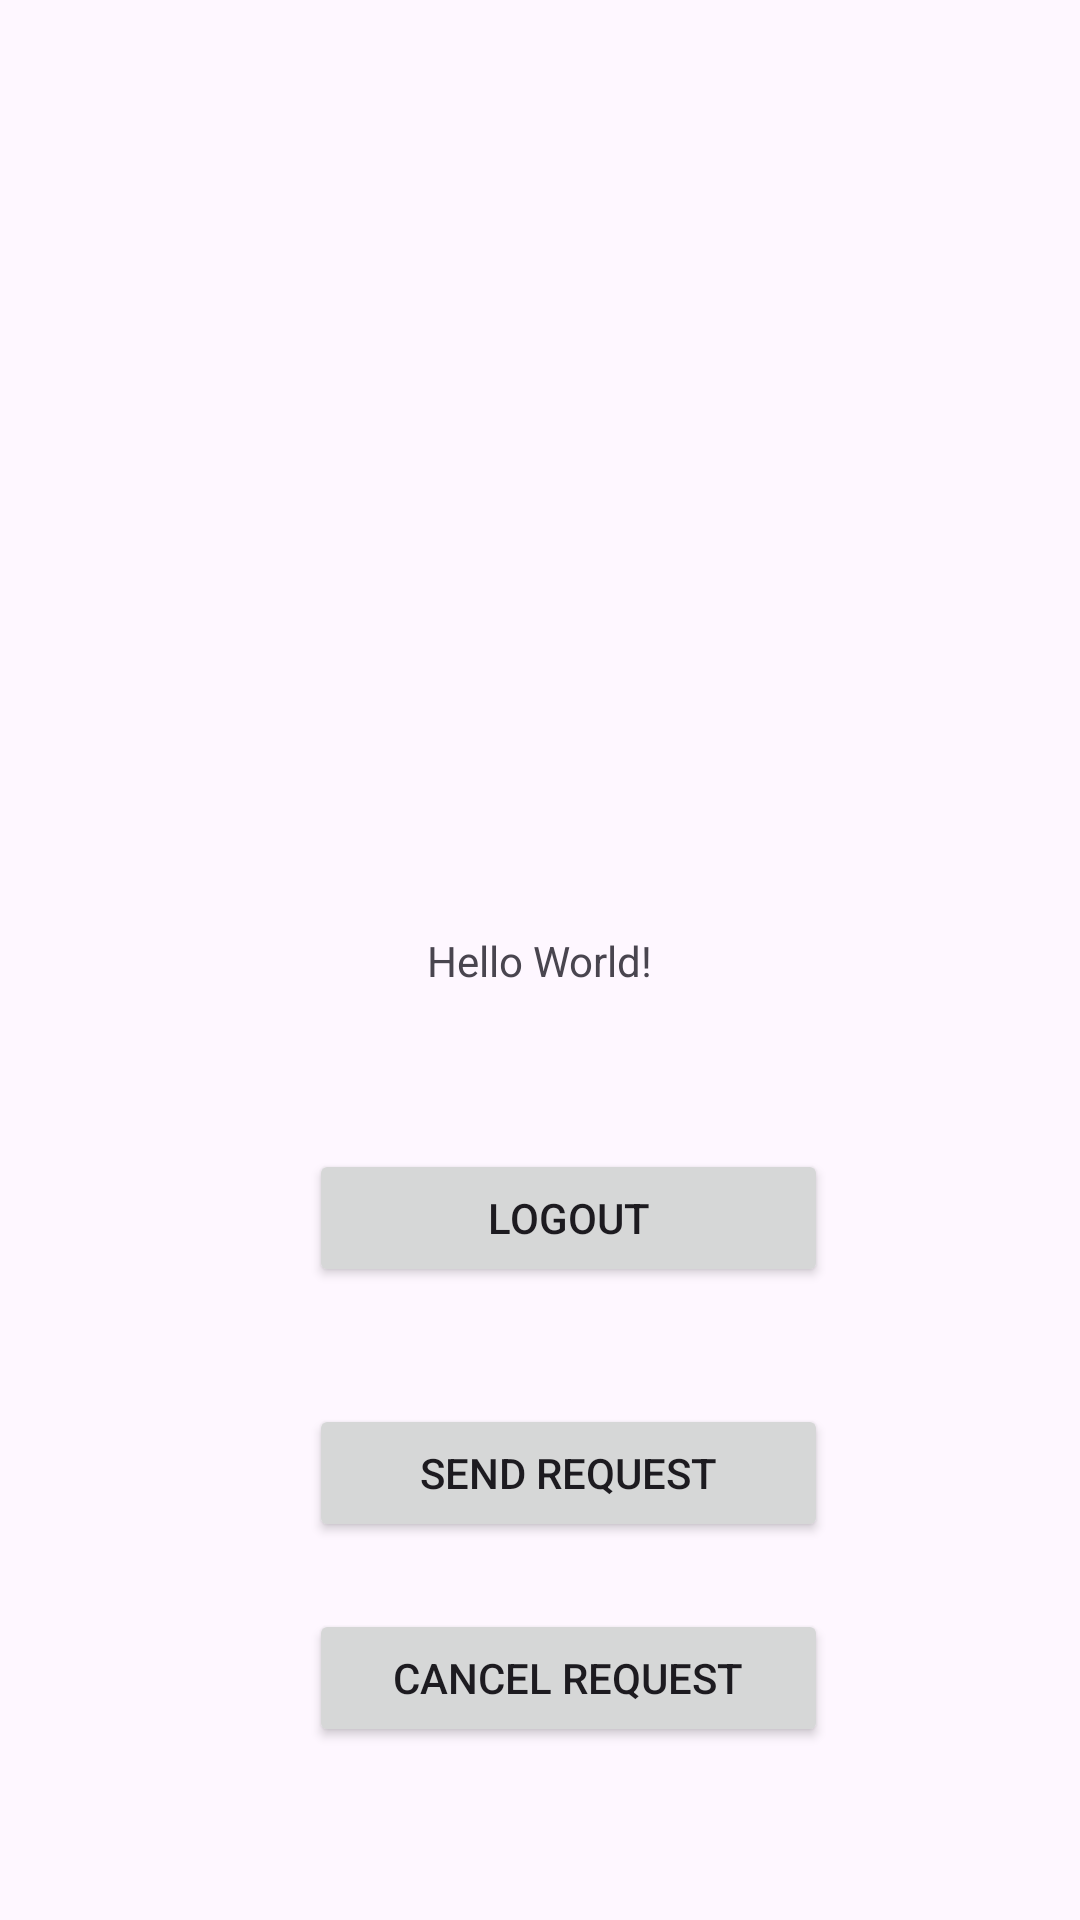

Produce the Android XML layout that renders to this screen, including the resource entries it uses.
<!-- AndroidManifest.xml: application theme Theme.SomaiyaClassroomBookingApp -->
<!-- res/layout/activity_main.xml -->
<?xml version="1.0" encoding="utf-8"?>
<androidx.constraintlayout.widget.ConstraintLayout xmlns:android="http://schemas.android.com/apk/res/android"
    xmlns:app="http://schemas.android.com/apk/res-auto"
    xmlns:tools="http://schemas.android.com/tools"
    android:layout_width="match_parent"
    android:layout_height="match_parent"
    android:layout_gravity="center"
    android:orientation="vertical"
    tools:context=".MainActivity">

    <Button
        android:id="@+id/btnSend"
        android:layout_width="173dp"
        android:layout_height="46dp"
        android:text="Send Request"
        android:textColorHighlight="#FF9800"
        android:textColorLink="#FF9800"
        app:layout_constraintBottom_toBottomOf="parent"
        app:layout_constraintEnd_toEndOf="parent"
        app:layout_constraintHorizontal_bias="0.55"
        app:layout_constraintStart_toStartOf="parent"
        app:layout_constraintTop_toTopOf="parent"
        app:layout_constraintVertical_bias="0.788" />

    <Button
        android:id="@+id/btnDecline"
        android:layout_width="173dp"
        android:layout_height="46dp"
        android:text="Cancel Request"
        android:textColorHighlight="#FF9800"
        android:textColorLink="#FF9800"
        app:layout_constraintBottom_toBottomOf="parent"
        app:layout_constraintEnd_toEndOf="parent"
        app:layout_constraintHorizontal_bias="0.55"
        app:layout_constraintStart_toStartOf="parent"
        app:layout_constraintTop_toTopOf="parent"
        app:layout_constraintVertical_bias="0.903" />

    <TextView
        android:id="@+id/textview"
        android:layout_width="wrap_content"
        android:layout_height="wrap_content"
        android:text="Hello World!"
        app:layout_constraintBottom_toBottomOf="parent"
        app:layout_constraintEnd_toEndOf="parent"
        app:layout_constraintStart_toStartOf="parent"
        app:layout_constraintTop_toTopOf="parent" />

    <Button
        android:id="@+id/logout"
        android:layout_width="173dp"
        android:layout_height="46dp"
        android:text="logout"
        app:layout_constraintBottom_toBottomOf="parent"
        app:layout_constraintEnd_toEndOf="parent"
        app:layout_constraintHorizontal_bias="0.55"
        app:layout_constraintStart_toStartOf="parent"
        app:layout_constraintTop_toTopOf="parent"
        app:layout_constraintVertical_bias="0.645" />

</androidx.constraintlayout.widget.ConstraintLayout>
<!-- resources referenced by this layout -->
<resources>
  <style name="Theme.SomaiyaClassroomBookingApp" parent="Base.Theme.SomaiyaClassroomBookingApp" />
  <style name="Base.Theme.SomaiyaClassroomBookingApp" parent="Theme.Material3.DayNight.NoActionBar">
          
          
      </style>
</resources>
